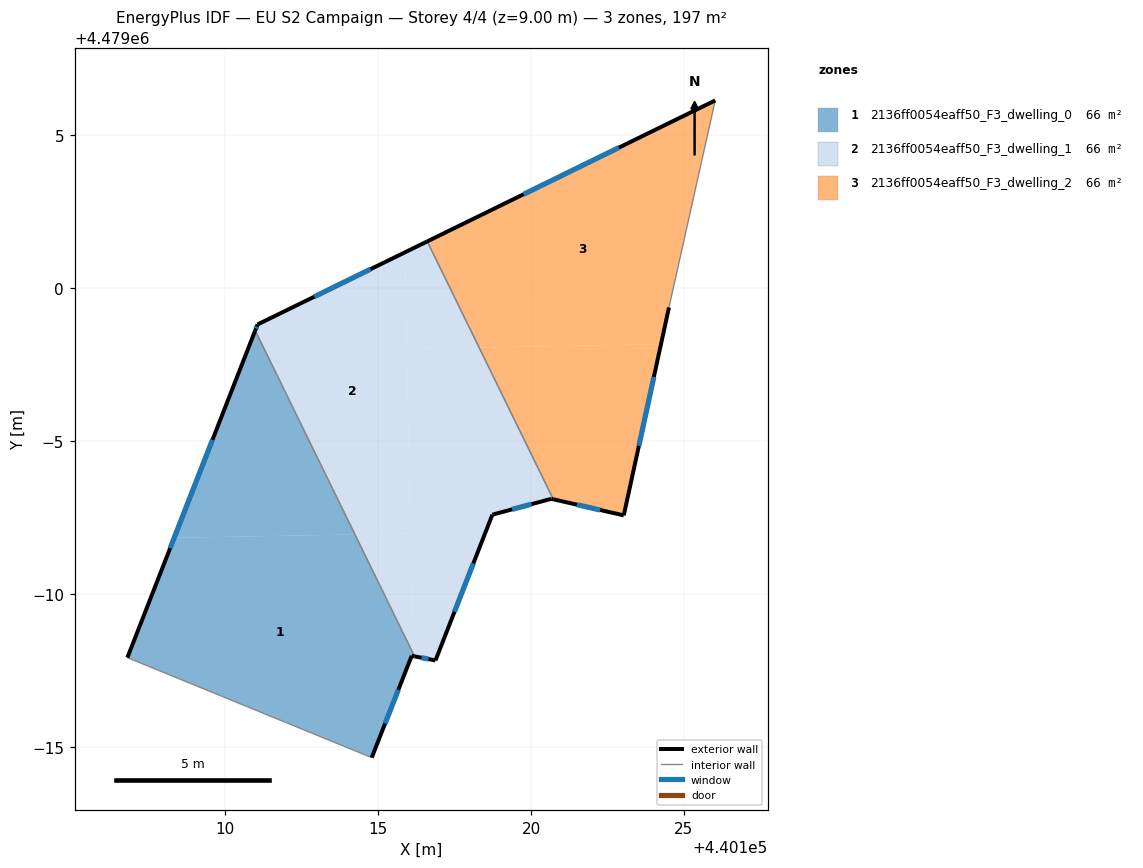
=== STOREY PLAN SPEC (per zone: floor XY polygon, exterior-wall plan segments, windows/doors) ===
zone 1: 2136ff0054eaff50_F3_dwelling_0  (65.5 m²)
  floor: (440114.24, 4478991.95) (440116.12, 4478988.09) (440116.12, 4478987.97) (440116.10, 4478987.97) (440114.79, 4478984.64) (440106.79, 4478987.92) (440108.33, 4478991.84)
  floor: (440110.98, 4478998.62) (440114.24, 4478991.95) (440108.33, 4478991.84)
  exterior wall: (440116.10, 4478987.97) – (440116.19, 4478987.96)  [0.1 m]
  exterior wall: (440114.79, 4478984.64) – (440116.10, 4478987.97)  [3.6 m]
    window: (440115.23, 4478985.76) – (440115.66, 4478986.86)  [1.2 m²]
  exterior wall: (440110.98, 4478998.62) – (440106.79, 4478987.92)  [11.5 m]
    window: (440109.58, 4478995.04) – (440108.19, 4478991.49)  [3.8 m²]
  interior walls: 2
zone 2: 2136ff0054eaff50_F3_dwelling_1  (65.5 m²)
  floor: (440115.88, 4479001.18) (440116.05, 4478991.98) (440114.24, 4478991.95) (440110.98, 4478998.62) (440111.05, 4478998.82)
  floor: (440118.30, 4478998.06) (440120.73, 4478993.10) (440120.66, 4478993.11) (440118.74, 4478992.59) (440116.88, 4478987.82) (440116.19, 4478987.96) (440116.12, 4478988.09) (440115.94, 4478998.02)
  floor: (440116.60, 4479001.53) (440118.30, 4478998.06) (440115.94, 4478998.02) (440115.88, 4479001.18)
  floor: (440116.05, 4478991.98) (440116.12, 4478988.09) (440114.24, 4478991.95)
  exterior wall: (440116.88, 4478987.82) – (440118.74, 4478992.59)  [5.1 m]
    window: (440117.50, 4478989.42) – (440118.11, 4478991.00)  [1.7 m²]
  exterior wall: (440116.19, 4478987.96) – (440116.88, 4478987.82)  [0.7 m]
    window: (440116.42, 4478987.91) – (440116.65, 4478987.87)  [0.2 m²]
  exterior wall: (440111.05, 4478998.82) – (440110.98, 4478998.62)  [0.2 m]
    window: (440111.03, 4478998.75) – (440111.00, 4478998.68)  [0.1 m²]
  exterior wall: (440116.60, 4479001.53) – (440111.05, 4478998.82)  [6.2 m]
    window: (440114.75, 4479000.62) – (440112.91, 4478999.72)  [2.0 m²]
  exterior wall: (440120.66, 4478993.11) – (440120.73, 4478993.10)  [0.1 m]
  exterior wall: (440118.74, 4478992.59) – (440120.66, 4478993.11)  [2.0 m]
    window: (440119.38, 4478992.77) – (440120.02, 4478992.94)  [0.7 m²]
  interior walls: 2
zone 3: 2136ff0054eaff50_F3_dwelling_2  (65.6 m²)
  floor: (440126.03, 4479006.14) (440124.51, 4478999.37) (440124.25, 4478998.17) (440118.30, 4478998.06) (440116.60, 4479001.53)
  floor: (440124.25, 4478998.17) (440123.03, 4478992.57) (440120.73, 4478993.10) (440118.30, 4478998.06)
  exterior wall: (440126.03, 4479006.14) – (440116.60, 4479001.53)  [10.5 m]
    window: (440122.88, 4479004.60) – (440119.75, 4479003.07)  [3.5 m²]
  exterior wall: (440123.03, 4478992.57) – (440124.51, 4478999.37)  [7.0 m]
    window: (440123.53, 4478994.84) – (440124.02, 4478997.10)  [2.3 m²]
  exterior wall: (440120.73, 4478993.10) – (440123.03, 4478992.57)  [2.4 m]
    window: (440121.50, 4478992.92) – (440122.26, 4478992.75)  [0.8 m²]
  interior walls: 2

=== DERIVED (storey summary) ===
Building: EU S2 Campaign
Storey: 4 of 4  (floor level z = 9.00 m)
Storey gross floor area: 196.6 m²
Zones on this storey: 3
  - 2136ff0054eaff50_F3_dwelling_0: floor 65.5 m²; exterior wall 15.2 m (45.5 m²); 2 window(s) 5.0 m²; WWR 10.9%
  - 2136ff0054eaff50_F3_dwelling_1: floor 65.5 m²; exterior wall 14.3 m (42.8 m²); 5 window(s) 4.7 m²; WWR 10.9%
  - 2136ff0054eaff50_F3_dwelling_2: floor 65.6 m²; exterior wall 19.8 m (59.5 m²); 3 window(s) 6.5 m²; WWR 11.0%
Zone adjacency (shared interzone walls):
  - 2136ff0054eaff50_F3_dwelling_0 ↔ 2136ff0054eaff50_F3_dwelling_1
  - 2136ff0054eaff50_F3_dwelling_1 ↔ 2136ff0054eaff50_F3_dwelling_2